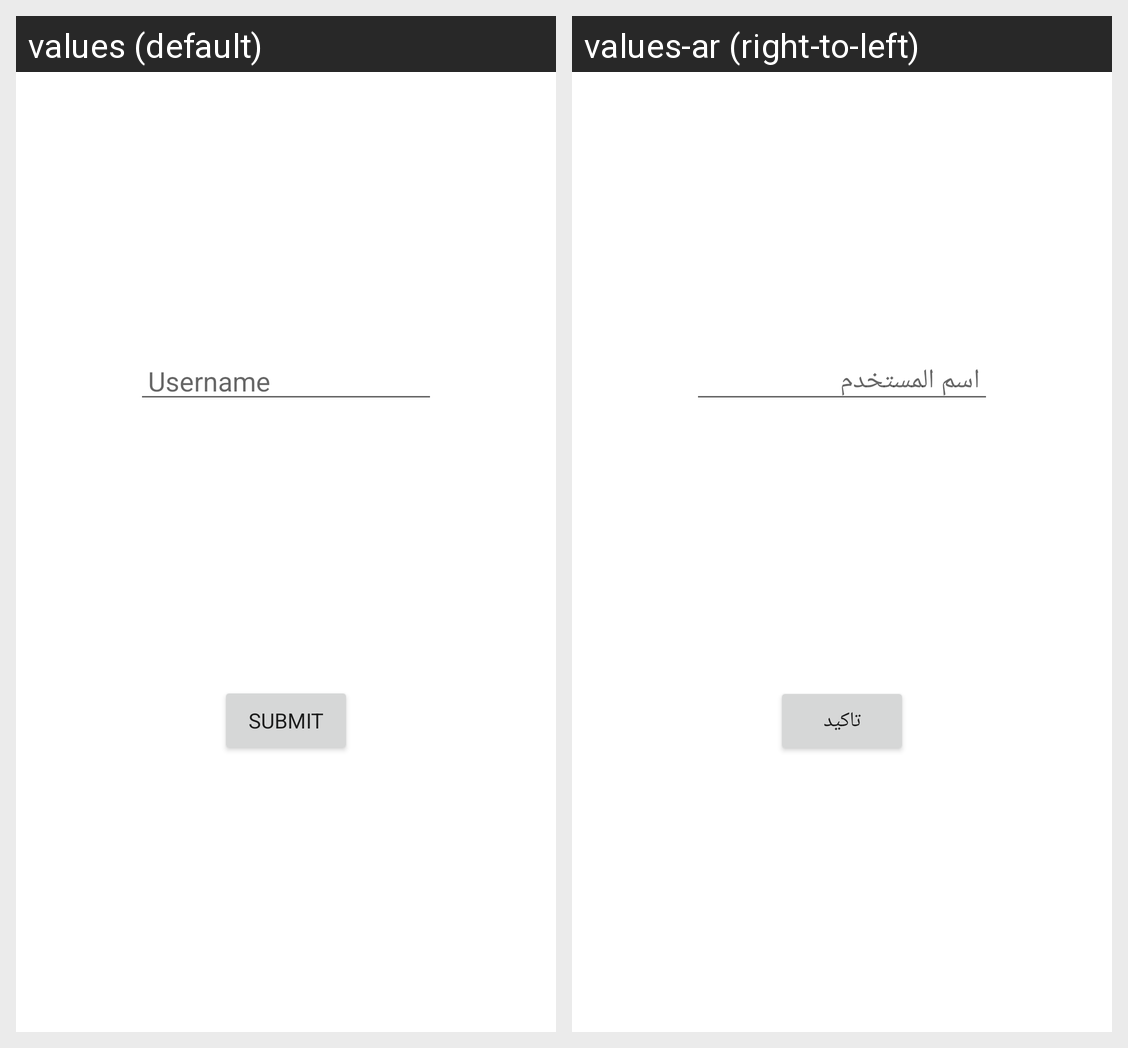

This grid shows one Android layout under two languages. Give, for every string resource on the screen, its name, the default text and each shown locale's text.
Android screen res/layout/fragment_user_info.xml rendered under 2 locales, left to right: values (default), values-ar (right-to-left). Device: Nexus 5 (rendered at 1080×1920; each locale shown at half size, 540×960, under a caption strip naming it); theme Theme.StrawberryAccount.
Strings drawn on this screen, with the default value and each locale's value (text and hints the layout hard-codes, and strings that could not be matched under every locale, appear in the picture but are not listed):

username
  values: Username
  values-ar: اسم المستخدم

submit
  values: Submit
  values-ar: تاكيد
